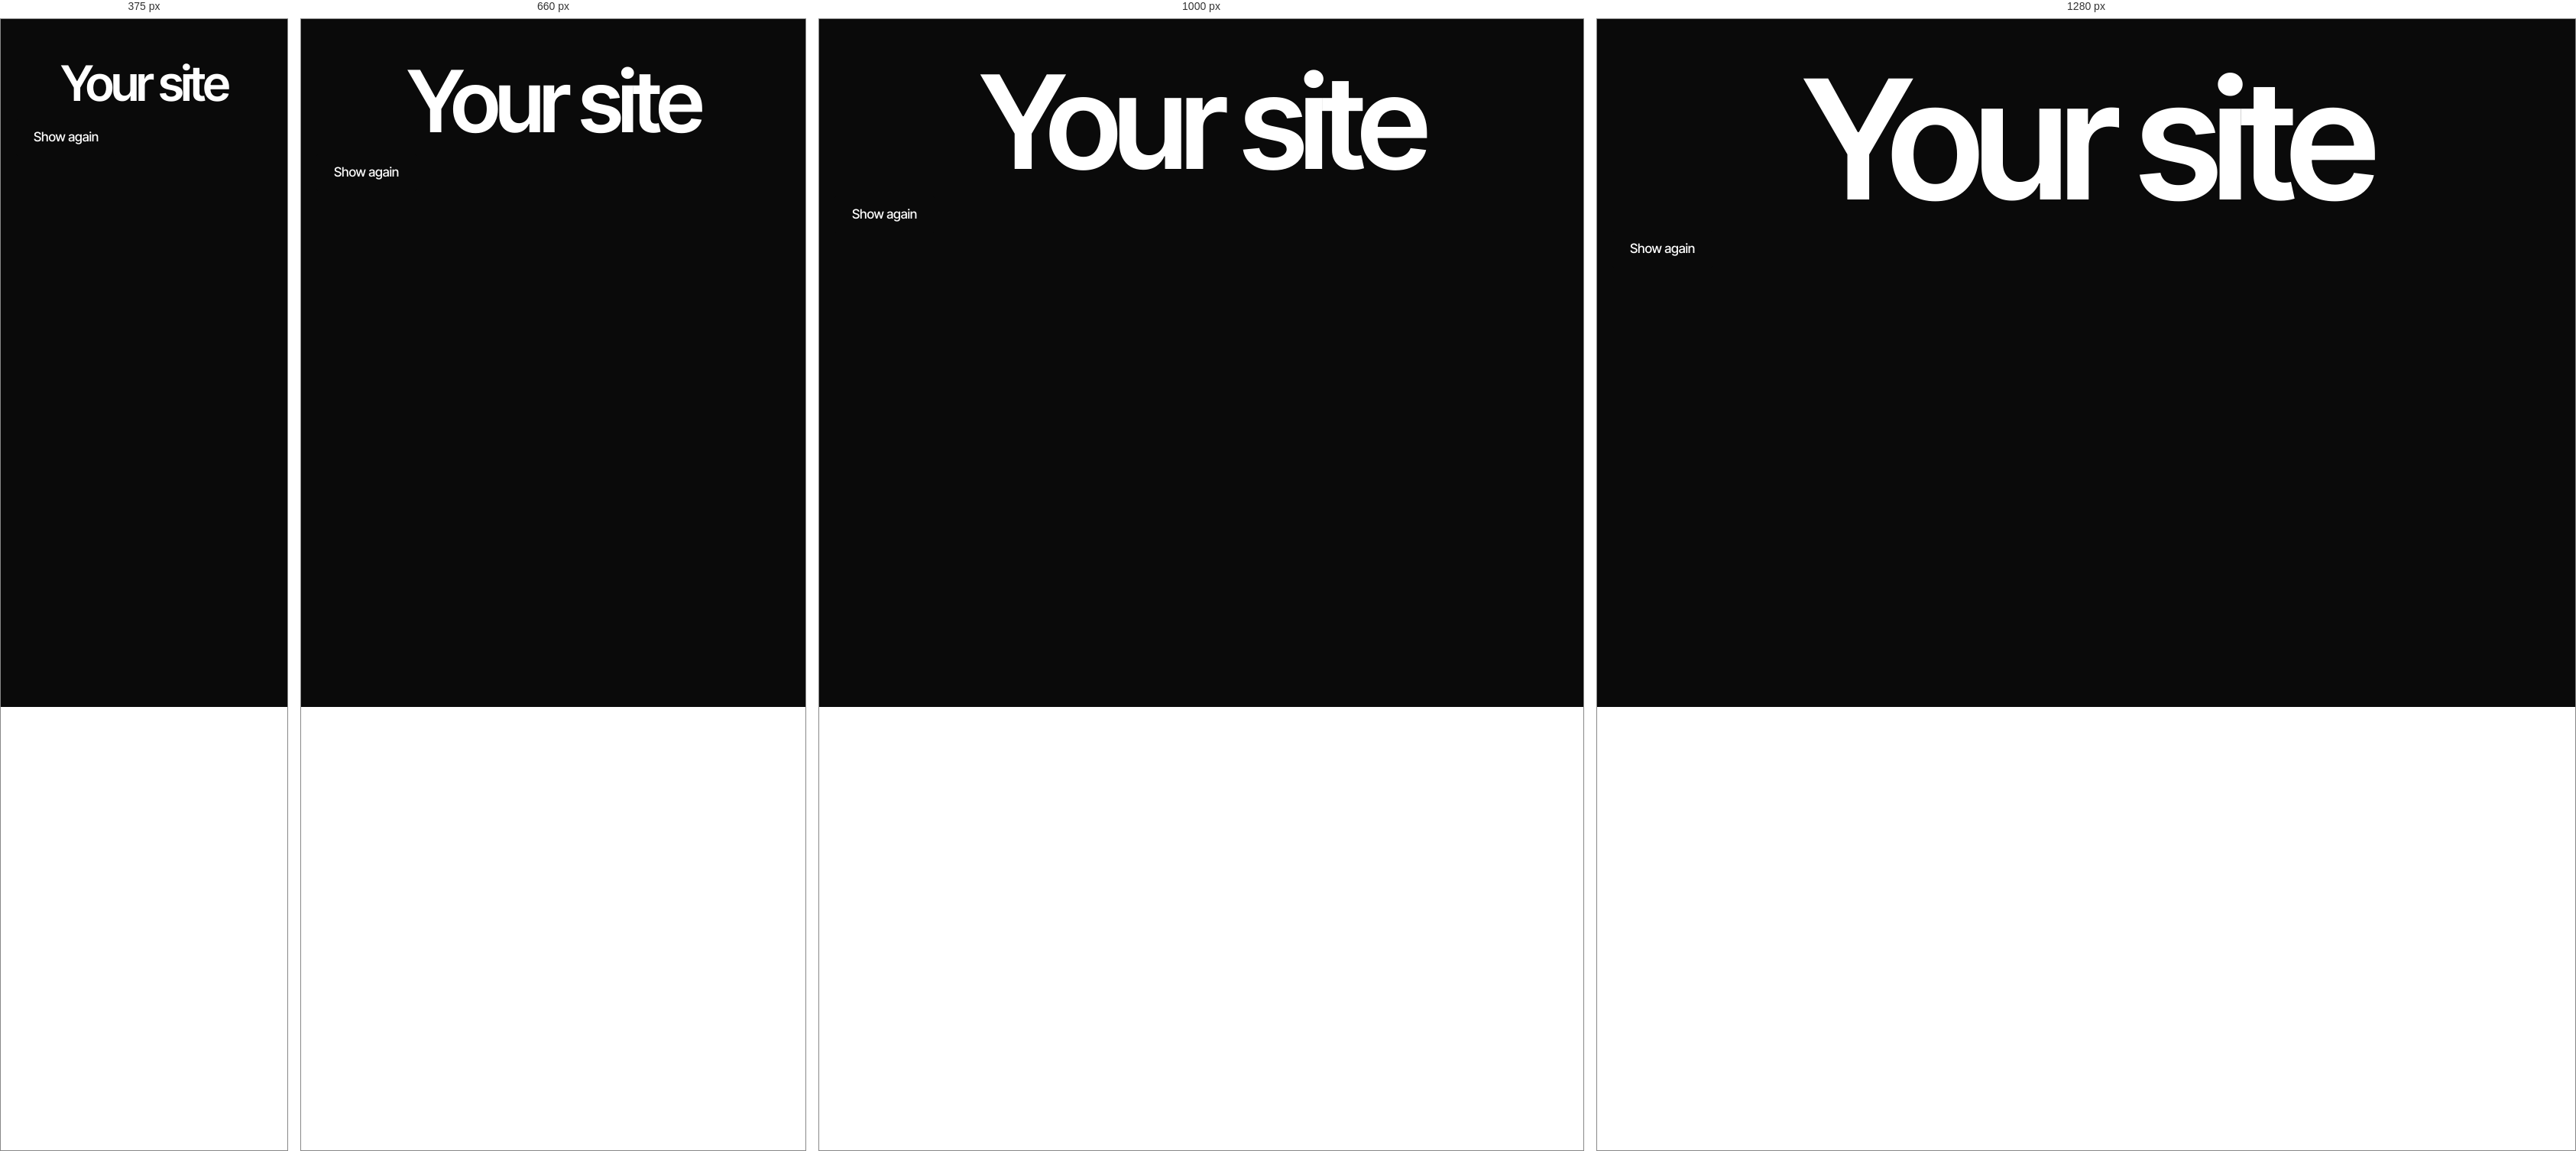
Rendered at 375 px, 660 px, 1000 px and 1280 px, left to right.

<!-- file: index.html -->
<!doctype html>
<html lang="en">
<head>
<meta charset="utf-8">
<meta name="viewport" content="width=device-width, initial-scale=1">
<meta name="color-scheme" content="light">
<meta name="robots" content="noindex">
<title>Demo · BiscuitWP</title>
<link rel="stylesheet" href="/style.css?v=37c237f0">
<link rel="stylesheet" href="/demo/cmp.min.css?v=13da722d">
<script src="/demo/demo.js?v=ec5cbd44"></script>
<script src="/demo/cmp.min.js?v=4cb7fb2f" defer></script>
<link rel="icon" href="/favicon.ico" sizes="32x32">
<link rel="icon" type="image/png" sizes="192x192" href="/assets/favicon/biscuit-192.png">
<link rel="apple-touch-icon" href="/assets/favicon/biscuit-180.png">
<link rel="manifest" href="/site.webmanifest">
</head>
<body class="demo-embed">
<main id="main">
<h1 class="sr-only">Demo: the BiscuitWP banner on a sample site</h1>
<p class="stage-word" aria-hidden="true">Your site</p>
<p class="demo-reset"><button type="button" class="btn" id="demo-reset">Show again</button></p>
</main>
</body>
</html>


/* @media block from style.css */
@media (max-width: 1100px) {
	.hero .wrap { grid-template-columns: minmax(0, 1fr); grid-template-areas: "eye" "title" "urgent" "lead" "foot" "report" "demo" "facts"; }
	.hero-demo { max-width: 520px; margin-top: clamp(72px, 9vh, 96px); }
	.coin { top: -56px; right: 12px; width: 94px; height: 94px; }
	.hero-foot { flex-direction: column; align-items: flex-start; }
	.hero-cta { align-items: flex-start; padding-top: 0; }
	.hero-check { width: 100%; }
}

/* @media block from style.css */
@media (max-width: 900px) {
	.shots { grid-template-columns: 1fr; }
	.shot-verificare, .shot-aspect, .shot-stil { grid-column: auto; grid-row: auto; }
	.shots-look { grid-template-rows: none; }
}

/* @media block from style.css */
@media (max-width: 560px) {
	.found-list li { grid-template-columns: 1fr 3.2em; gap: 6px 12px; }
	.found-bar { grid-column: 1 / -1; grid-row: 2; }
}

/* @media block from style.css */
@media (max-width: 1100px) { .p-grid { grid-template-columns: 1fr 1fr; row-gap: 40px; } }

/* @media block from style.css */
@media (max-width: 760px) {
	body { font-size: 17px; }
	:root { --head: calc(var(--pad) * 1.6 - 9px + 44px); --anchor: 80px; }
	header.site .wrap { gap: 0 20px; padding-top: calc(var(--pad) - 9px); }
	.js header.site .wrap { padding-bottom: 66px; }
	.js header.site.scrolled .wrap { padding-top: calc(var(--pad) - 9px); padding-bottom: 58px; }
	.brand a { height: 38px; gap: 8px; }
	.brand img { width: 32px; height: 32px; }
	.js header.site.scrolled .brand img { width: 26px; height: 26px; }
	header.site nav { order: 3; width: 100%; }
	/* With JavaScript the nav moves into the menu sheet; without it, it stays inline. */
	.js header.site .wrap { flex-wrap: nowrap; gap: 0 14px; }
	.js .brand { min-width: 0; }
	.js header.site nav { display: none; }
	.menu-btn { display: block; }
	header.site nav ul { gap: 0 20px; }
	.landing section { padding: 64px 0; }
	.landing section.hero { padding: 40px 0 0; }
	.hero h1 { font-size: clamp(44px, 14vw, 66px); line-height: 1.04; }
	.hero-foot { flex-direction: column; align-items: flex-start; margin-top: 32px; }
	.lead { font-size: 20px; }
	.facts { grid-template-columns: 1fr 1fr; margin-top: 48px; }
	.facts li:nth-child(odd) { border-left: 0; padding-left: 0; }
	.facts li:nth-child(n+3) { border-top: 1px solid var(--line); }
	.facts li:nth-child(5) { grid-column: 1 / -1; }
	.r .r-facts { grid-template-columns: repeat(3, 1fr); margin-top: 20px; }
	.r-facts li { padding-right: 8px; }
	.r-facts li + li { padding-left: 12px; }
	.r-facts li:nth-child(3) { border-left: 1px solid var(--line); padding-left: 12px; border-top: 0; }
	.r-facts b { font-size: 44px; }
	.r-facts span { font-size: 14px; }
	.r-findings dl { grid-template-columns: 1fr; gap: 4px; }
	.r-findings dd { margin-bottom: 8px; }
	.r-dt-fold { display: none; }
	.sh { grid-template-columns: 1fr; gap: 10px; margin-bottom: 32px; }
	.sh h2 { line-height: 1.06; }
	.landing section:not(.hero) .wrap > :not(.sh):not(.feat):not(.table-scroll):not(.shots):not(.shots-h):not(.shots-note):not(.actions-center) { margin-left: 0; }
	.feat li { grid-template-columns: 1fr; gap: 6px; padding: 20px 0; }
	.rules > li, .steps > li, .checks > li, .howto ol > li { padding-left: 40px; }
	main.wrap > h1 { font-size: clamp(36px, 10vw, 56px); overflow-wrap: anywhere; hyphens: auto; }
	.switch { grid-template-columns: 1fr; }
	.p-grid { grid-template-columns: 1fr; gap: 0; }
	.p-group > summary { padding: 16px 0; margin-bottom: 8px; }
	.p-group[open] { padding-bottom: 16px; }
	.stage iframe { height: 620px; }
	/* The comparison on a phone (#728): one card per criterion, the four answers one under
	   another, each under its product name. The names are the same in every language, so
	   the labels come from the column; the header row stays for screen readers only. */
	.table-scroll { overflow: visible; }
	.compare { min-width: 0; }
	.compare, .compare tbody, .compare tr, .compare th, .compare td { display: block; width: auto; }
	.compare thead { position: absolute; width: 1px; height: 1px; overflow: hidden; clip: rect(0 0 0 0); white-space: nowrap; }
	.compare tr { padding: 20px 0 4px; border-top: 1px solid var(--ink); }
	.compare th[scope="row"] { width: auto; padding: 0 0 6px; border: 0; font-size: 20px; letter-spacing: -.015em; }
	.compare td { padding: 10px 0 12px; }
	.compare td::before { display: block; margin-bottom: 2px; font-size: 13px; font-weight: 600; color: var(--mute-text); }
	.compare td:nth-child(2)::before { content: "BiscuitWP"; color: var(--ink); }
	.compare td:nth-child(3)::before { content: "Complianz"; }
	.compare td:nth-child(4)::before { content: "CookieYes"; }
	.compare td:nth-child(5)::before { content: "Cookiebot"; }
	.compare tr > :last-child { border-bottom: 0; }
	/* Buttons take the whole width on a phone (#747). */
	.hero-foot { align-items: stretch; }
	.hero-cta { align-items: stretch; }
	.actions { align-items: stretch; }
	.actions .btn, .tool .btn, .r-share .btn { flex: 1 1 100%; }
	footer.site .wrap { flex-direction: column; }
}

/* @media block from cmp.min.css */
@media (min-width:576px){.cmp--fmt-bar{padding:0}.cmp--fmt-bar .cmp__modal{box-sizing:border-box;max-width:none;border-radius:0;padding-inline:max(32px,calc(50% - 600px))}}

/* @media block from cmp.min.css */
@media (max-width:575px){.cmp{padding:0;align-items:flex-end;-webkit-backdrop-filter:none;backdrop-filter:none}.cmp__modal{padding:24px 20px;border-radius:16px 16px 0 0;max-width:100%}.cmp .cmp__modal{margin-inline:auto}.cmp__title{font-size:19px}.cmp__main .cmp__title{position:absolute;width:1px;height:1px;margin:-1px;padding:0;overflow:hidden;clip:rect(0 0 0 0);white-space:nowrap;border:0}.cmp__main .cmp__text{margin:0 0 4px;display:-webkit-box;-webkit-box-orient:vertical;-webkit-line-clamp:2;line-clamp:2;overflow:hidden;-webkit-hyphens:auto;hyphens:auto}.cmp__main:not(.is-expanded) .cmp__link{visibility:hidden}.cmp__main.is-expanded .cmp__text{display:block;-webkit-line-clamp:none;line-clamp:none;max-height:50vh;overflow-y:auto}.cmp__more{display:inline-flex;margin:0}.cmp__actions{flex-wrap:wrap;gap:8px 12px}.cmp__spacer{display:none}.cmp__actions .cmp__choices{flex:1 1 100%}.cmp__choices{display:flex;gap:8px}.cmp__choices .cmp__btn{flex:1 1 0;min-width:0;min-height:44px;padding:10px 12px;-webkit-hyphens:auto;hyphens:auto;overflow-wrap:anywhere}.cmp__actions [data-cmp-action=prefs]{margin-left:auto;min-height:24px;padding:2px 4px;border-color:transparent;background:0 0;text-decoration:underline;text-underline-offset:2px}.cmp__chev{display:inline}.cmp__prefs-actions{flex-direction:column}.cmp__prefs-actions .cmp__choices{width:100%}}

/* @media block from cmp.min.css */
@media (max-width:575px){.cmp-light{left:12px;right:12px;bottom:12px;max-width:none}}

/* @media block from cmp.min.css */
@media (max-width:480px){.cmp-reopen{left:14px;bottom:14px;width:42px;height:42px}}

/* @media block from cmp.min.css */
@media (max-width:480px){.cmp-reopen--text{height:44px}}